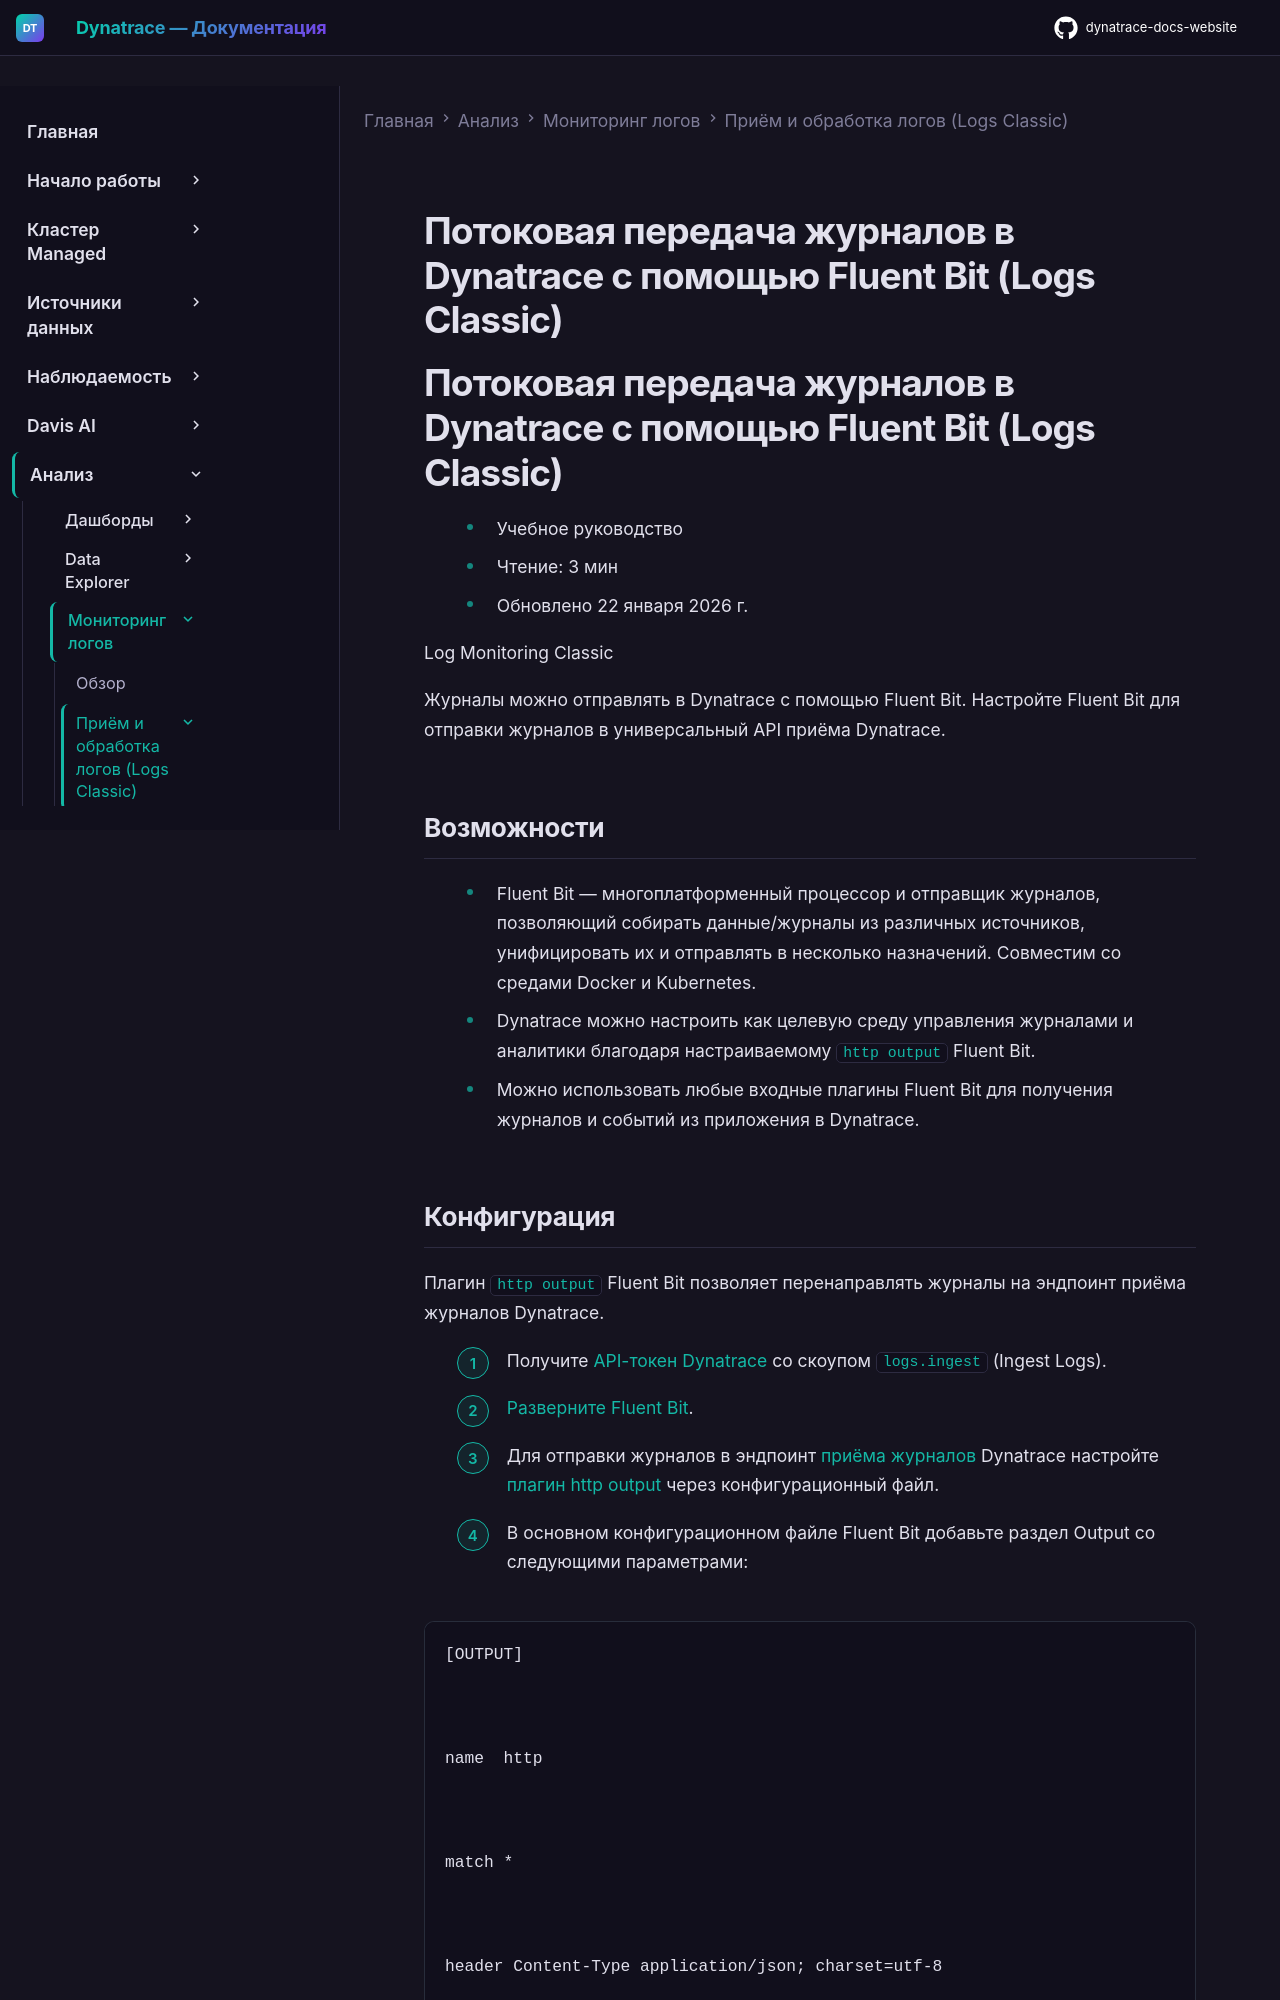

repository: Yerkebulan-Ardabayev/dynatrace-docs-website · page: managed-ru/analyze-explore-automate/log-monitoring/acquire-log-data/stream-logs-with-fluent-bit/index.html · generator: mkdocs

---
title: Потоковая передача журналов в Dynatrace с помощью Fluent Bit (Logs Classic)
source: https://docs.dynatrace.com/managed/analyze-explore-automate/log-monitoring/acquire-log-data/stream-logs-with-fluent-bit
scraped: 2026-05-12T12:09:43.487287
---

# Потоковая передача журналов в Dynatrace с помощью Fluent Bit (Logs Classic)

# Потоковая передача журналов в Dynatrace с помощью Fluent Bit (Logs Classic)

* Учебное руководство
* Чтение: 3 мин
* Обновлено 22 января 2026 г.

Log Monitoring Classic

Журналы можно отправлять в Dynatrace с помощью Fluent Bit. Настройте Fluent Bit для отправки журналов в универсальный API приёма Dynatrace.

## Возможности

* Fluent Bit — многоплатформенный процессор и отправщик журналов, позволяющий собирать данные/журналы из различных источников, унифицировать их и отправлять в несколько назначений. Совместим со средами Docker и Kubernetes.
* Dynatrace можно настроить как целевую среду управления журналами и аналитики благодаря настраиваемому `http output` Fluent Bit.
* Можно использовать любые входные плагины Fluent Bit для получения журналов и событий из приложения в Dynatrace.
